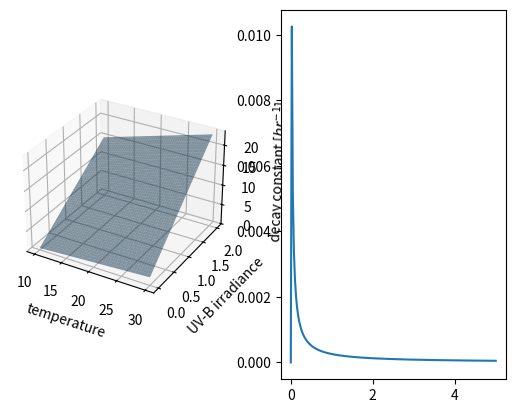

Write the Python code that produced this figure.
import numpy as np
from scipy.stats import lognorm
import matplotlib.pyplot as plt
from mpl_toolkits.mplot3d import Axes3D


def Dabisch_et_al_decay(T, RH, S):
    """Empirical formula for the viral decay rate for SARS-CoV-2 from
    "The influence of temperature, humidity, and simulated sunlight on the infectivity of SARS-CoV-2 in aerosols"
    Dabisch et. al 2021

    Args:
        T (float, or m x n array which can do elementwise operations): temperature in degrees celcius
        RH (float, or m x n array which can do elementwise operations): relative humidity (%)
        S (float, or m x n array which can do elementwise operations): integrated UVB irradiance in W/m^2

    Returns:
        (float, or m x n array) : decay constant for viral infectivity in hr^-1
    """
    k = 0.16030 + 0.04018*((T-20.615)/10.585) \
    + 0.02176*((RH-45.235)/28.665) \
    + 0.14369*((S-0.95)/0.95) \
    + 0.02636*((T-20.615)/10.585)*((S-0.95)/0.95) # units min^-1
    return  k * 60

def jones_interpretation():
    sd = 0.43 * 60**2
    mean = 1.75 * 10**(-4) * 60**2
    print(sd, mean)
    dist = lognorm(s=sd, scale=np.exp(mean))
    # breakpoint()
    return dist
    


if __name__ == '__main__':
    n = 100 
    T_arr = np.linspace(10,30,n) # temperature range
    RH_arr = np.linspace(40, 60, n) # relative humidity range
    S_arr = np.linspace(0, 2, n)
    T_mg, RH_mg, S_mg = np.meshgrid(T_arr, RH_arr, S_arr)
    k = Dabisch_et_al_decay(T_mg, RH_mg, S_mg)

    dist = jones_interpretation()
    # Fix RH
    idx = [n//2]
    fig = plt.figure()
    ax1 = fig.add_subplot(121, projection='3d')
    for i in idx:
        ax1.plot_surface(T_mg[i,:,:], S_mg[i,:,:], k[i,:,:], alpha=0.5)
    ax1.set_xlabel('temperature')
    ax1.set_ylabel('UV-B irradiance')
    ax1.set_zlabel('decay constant [$hr^{-1}$]')

    ax2 = fig.add_subplot(122)
    x = np.linspace(0, 5, 200)
    ax2.plot(x, dist.pdf(x))
    plt.show()
    plt.close()
